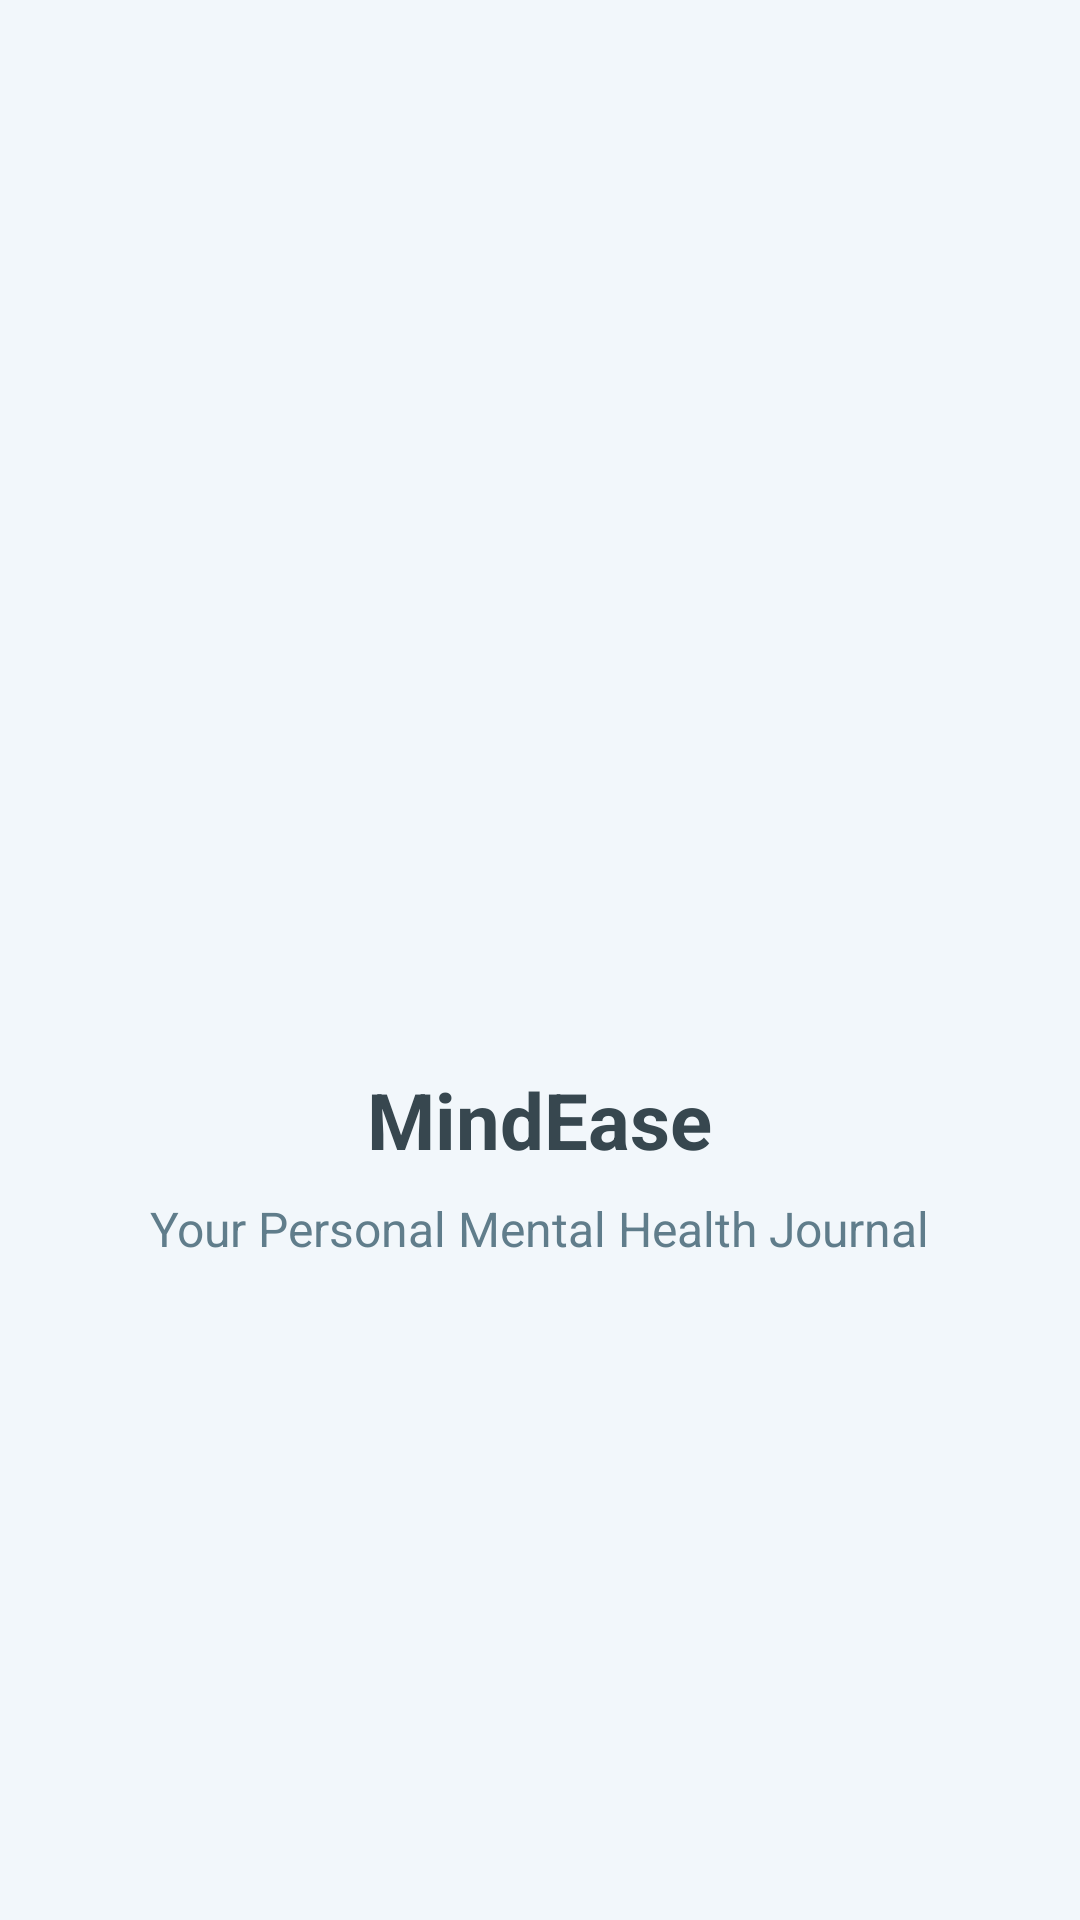

Reconstruct the res/layout file that produces this screen, plus the resources it refers to.
<!-- AndroidManifest.xml: application theme Theme.MindEase -->
<!-- res/layout/activity_main_splash.xml -->
<?xml version="1.0" encoding="utf-8"?>
<LinearLayout
    xmlns:android="http://schemas.android.com/apk/res/android"
    android:orientation="vertical"
    android:gravity="center"
    android:background="#F2F7FB"
    android:layout_width="match_parent"
    android:layout_height="match_parent">

    <ImageView
        android:src="@drawable/ic_launcher_foreground"
        android:layout_width="120dp"
        android:layout_height="120dp"
        android:layout_marginBottom="16dp"
        android:contentDescription="App Logo" />

    <TextView
        android:text="MindEase"
        android:textSize="26sp"
        android:textStyle="bold"
        android:textColor="#37474F"
        android:layout_marginBottom="8dp"
        android:layout_width="wrap_content"
        android:layout_height="wrap_content" />

    <TextView
        android:text="Your Personal Mental Health Journal"
        android:textSize="16sp"
        android:textColor="#607D8B"
        android:layout_width="wrap_content"
        android:layout_height="wrap_content" />
</LinearLayout>
<!-- resources referenced by this layout -->
<resources>
  <style name="Theme.MindEase" parent="Theme.MaterialComponents.DayNight.NoActionBar">
          <item name="colorPrimary">@color/colorPrimary</item>
          <item name="colorPrimaryVariant">@color/colorPrimaryVariant</item>
          <item name="colorAccent">@color/colorAccent</item>
      </style>
  <color name="colorPrimary">#6200EE</color>
  <color name="colorPrimaryVariant">#3700B3</color>
  <color name="colorAccent">#03DAC5</color>
</resources>
